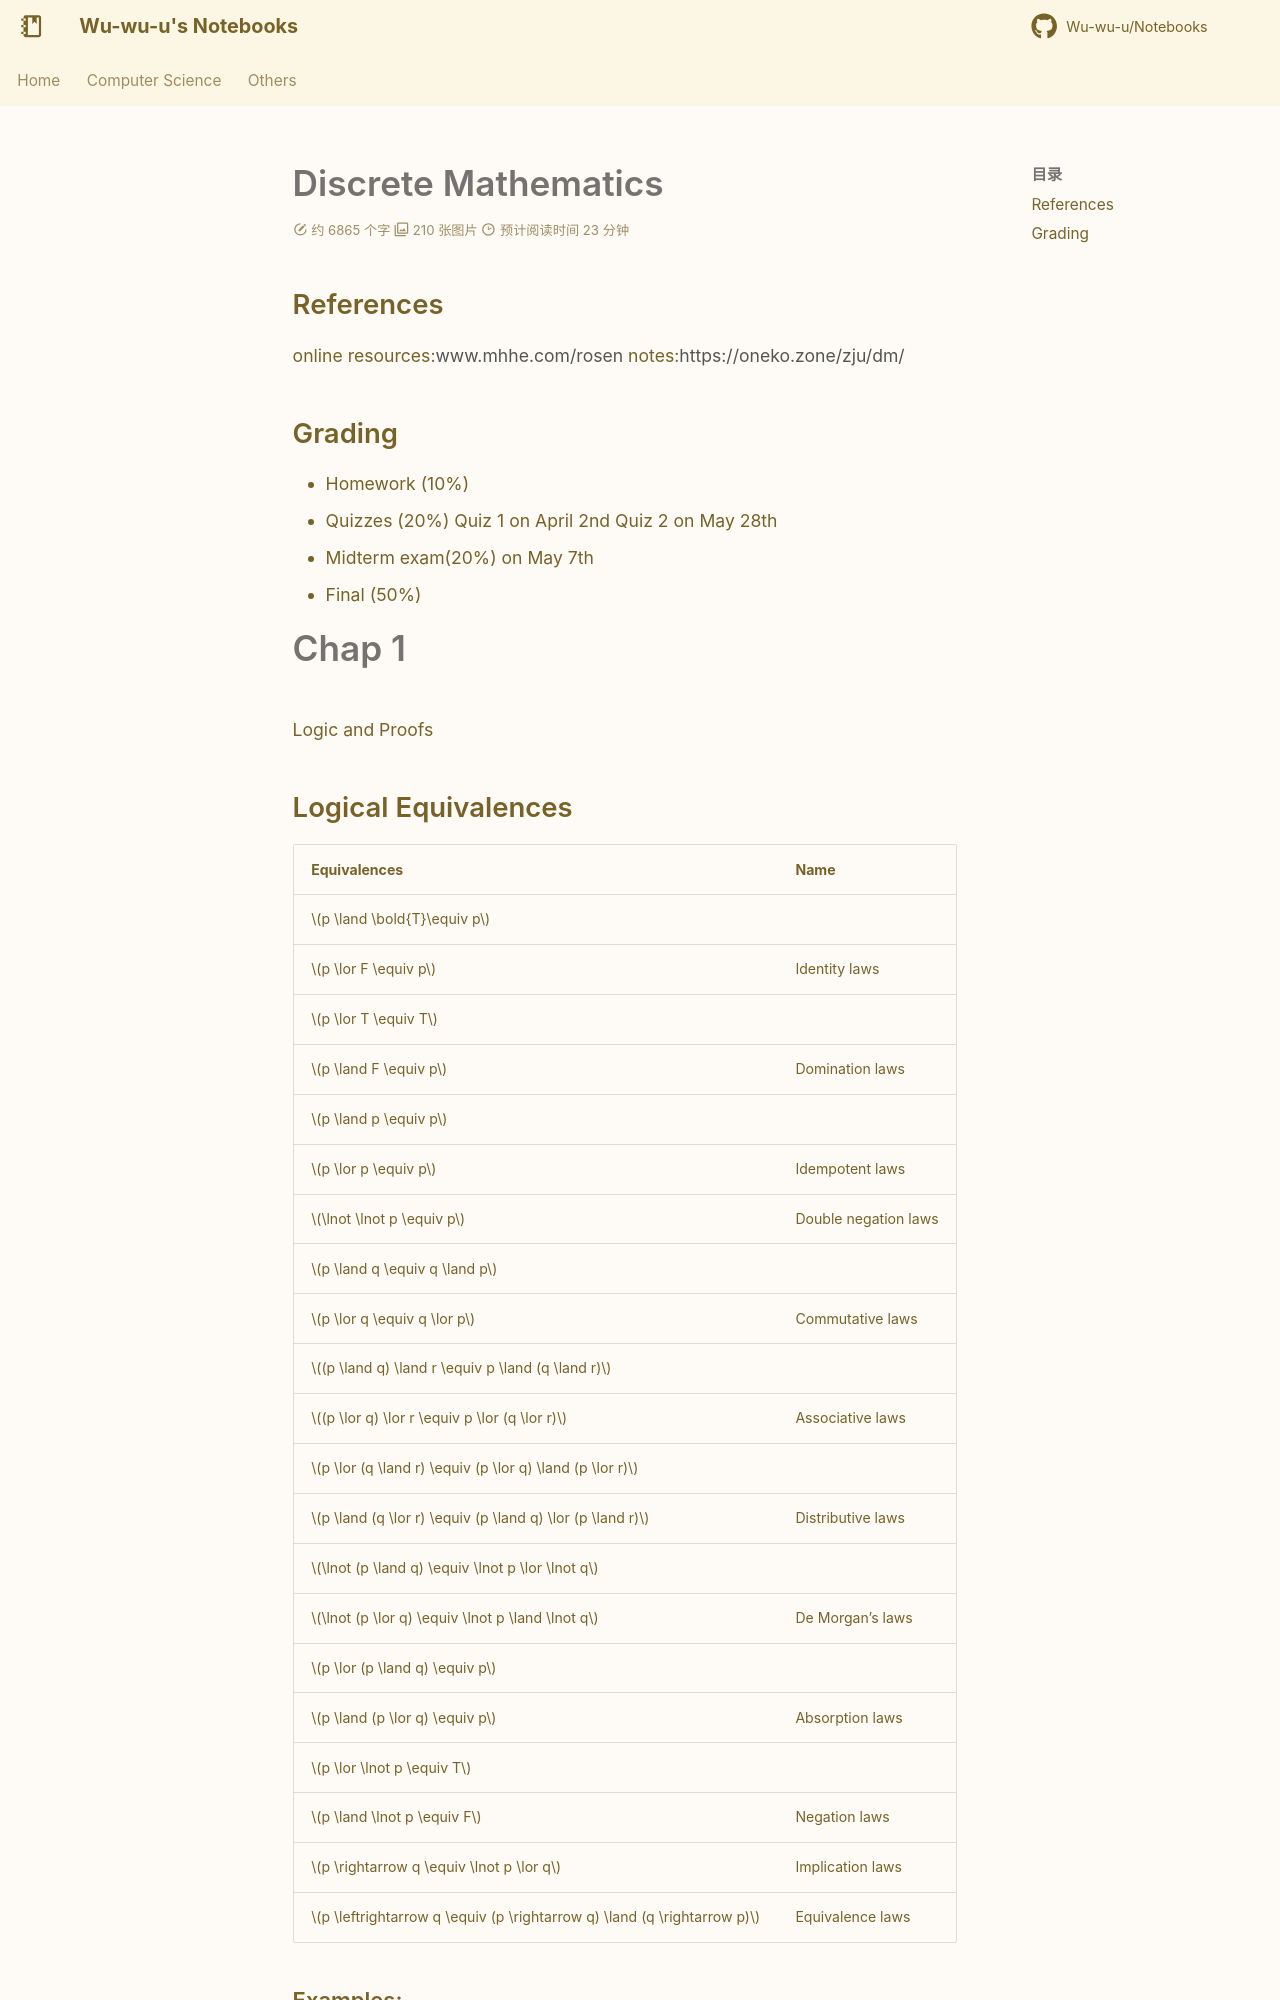

repository: Wu-wu-u/Notebooks · page: cs/theories/Discrete_Math/Discrete Mathematics 707067c13df14f39b11935dff13def32/index.html · generator: mkdocs

# Discrete Mathematics

## References

online resources:[www.mhhe.com/rosen](http://www.mhhe.com/rosen)
notes:[https://oneko.zone/zju/dm/](https://oneko.zone/zju/dm/)

## Grading

- Homework (10%)
- Quizzes (20%)
Quiz 1 on April 2nd
Quiz 2 on May 28th
- Midterm exam(20%) on May 7th
- Final (50%)

# Chap 1 
Logic and Proofs

## Logical Equivalences

| Equivalences | Name |
| --- | --- |
| $p \land \bold{T}\equiv p$
$p \lor F \equiv p$ | Identity laws |
| $p \lor T \equiv T$
$p \land F \equiv p$ | Domination laws |
| $p \land p \equiv p$
$p \lor p \equiv p$ | Idempotent laws |
| $\lnot \lnot p \equiv p$ | Double negation laws |
| $p \land q \equiv q \land p$
$p \lor q \equiv q \lor p$ | Commutative laws |
| $(p \land q) \land r \equiv p \land (q \land r)$
$(p \lor q) \lor r \equiv p \lor (q \lor r)$ | Associative laws |
| $p \lor (q \land r) \equiv (p \lor q) \land (p \lor r)$
$p \land (q \lor r) \equiv (p \land q) \lor (p \land r)$ | Distributive laws |
| $\lnot (p \land q) \equiv \lnot p \lor \lnot q$
$\lnot (p \lor q) \equiv \lnot p \land \lnot q$ | De Morgan’s laws |
| $p \lor (p \land q) \equiv p$
$p \land (p \lor q) \equiv p$ | Absorption laws |
| $p \lor \lnot p \equiv T$
$p \land \lnot p \equiv F$ | Negation laws |
| $p \rightarrow q \equiv \lnot p \lor q$ | Implication laws |
| $p \leftrightarrow q \equiv (p \rightarrow q) \land (q \rightarrow p)$ | Equivalence laws |

### Examples:
